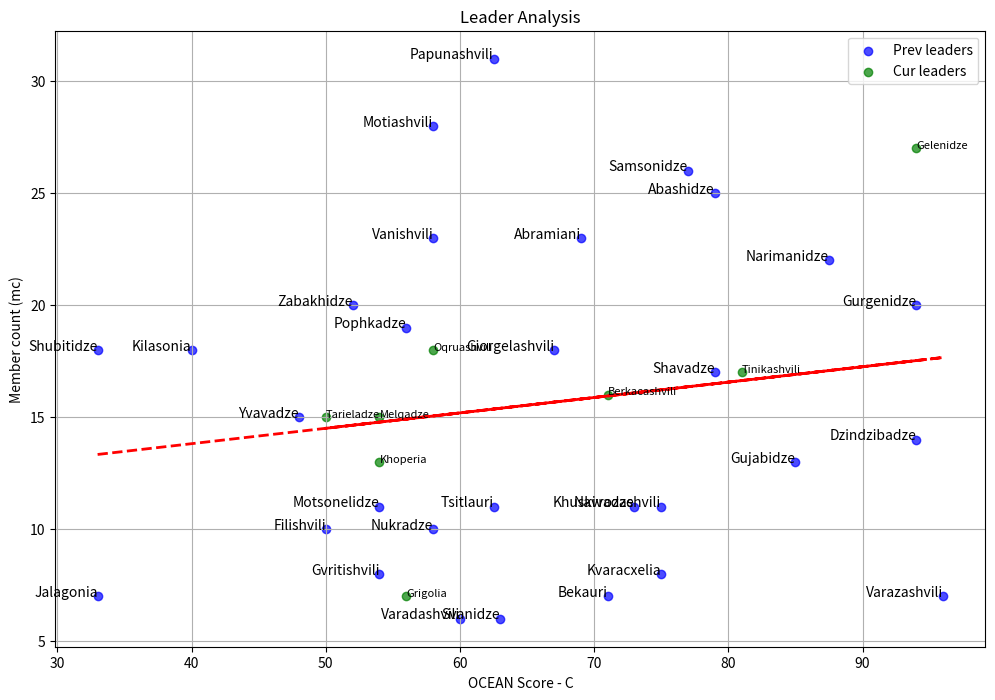

Here is the Python script that generated this plot:
import numpy as np
import matplotlib.pyplot as plt

leaders = [
["Leader name", "here will be dictionary with OCEAN quiz scores"],
["Aleko Tirkia", {"O": 83, "C": 71, "E": 60, "A": 48, "N": 58}],
["Aleksandre Melikjaniani", {"O": 52, "C": 48, "E": 54, "A": 58, "N": 52}],
["Andria Svanidze", {"O": 77, "C": 63, "E": 63, "A": 77, "N": 48}],
["Atuka Khuskivadze", {"O": 62.5, "C": 73, "E": 52, "A": 50, "N": 33}],
["Berdia Bekauri", {"O": 75, "C": 71, "E": 73, "A": 77, "N": 67}],
["Daniel Abramiani", {"O": 60, "C": 69, "E": 73, "A": 48, "N": 52}],
["Data Pophkadze", {"O": 48, "C": 56, "E": 65, "A": 79, "N": 73}],
["Davit Grdzelishvili", {"O": 85, "C": 75, "E": 73, "A": 71, "N": 35}],
["Davit Narimanidze", {"O": 85, "C": 87.5, "E": 60, "A": 96, "N": 52}],
["Erekle Kilasonia", {"O": 56, "C": 40, "E": 44, "A": 56, "N": 60}],
["Giorgi Gvritishvili", {"O": 58, "C": 54, "E": 54, "A": 65, "N": 48}],
["Giorgi Motsonelidze", {"O": 71, "C": 54, "E": 65, "A": 73, "N": 79}],
["Giorgi Shavadze", {"O": 67, "C": 79, "E": 77, "A": 60, "N": 31}],
["Giorgi Vanishvili", {"O": 60, "C": 58, "E": 12.5, "A": 48, "N": 65}],
["Giorgi Varadashvili", {"O": 69, "C": 60, "E": 75, "A": 73, "N": 50}],
["Giorgi Varazashvili", {"O": 67, "C": 96, "E": 75, "A": 87.5, "N": 37.5}],
["Gobron Tsitlauri", {"O": 100, "C": 62.5, "E": 65, "A": 75, "N": 33}],
["Guram Papunashvili", {"O": 71, "C": 62.5, "E": 58, "A": 46, "N": 27}],
["Guram Vakhtangashvili", {"O": 67, "C": 79, "E": 73, "A": 69, "N": 46}],
["Ilia Dzindzibadze", {"O": 75, "C": 94, "E": 54, "A": 62.5, "N": 23}],
["Levani Samsonidze", {"O": 67, "C": 77, "E": 48, "A": 52, "N": 31}],
["Luka Akofiani", {"O": 69, "C": 58, "E": 46, "A": 52, "N": 50}],
["Luka Gurgenidze", {"O": 75, "C": 94, "E": 42, "A": 54, "N": 56}],
["Luka Navrozashvili", {"O": 79, "C": 75, "E": 77, "A": 81, "N": 44}],
["Mate Dolidze", {"O": 83, "C": 58, "E": 65, "A": 58, "N": 40}],
["Mate Giorgelashvili", {"O": 77, "C": 67, "E": 46, "A": 52, "N": 37.5}],
["Nikoloz Filishvili", {"O": 81, "C": 50, "E": 58, "A": 46, "N": 54}],
["Nikoloz Nutsubidze", {"O": 75, "C": 85, "E": 65, "A": 75, "N": 40}],
["Nikoloz Qimeridze", {"O": 77, "C": 62.5, "E": 58, "A": 52, "N": 54}],
["Nikoloz Yvavadze", {"O": 69, "C": 48, "E": 54, "A": 73, "N": 62.5}], 
["Saba Isakadze", {"O": 71, "C": 71, "E": 71, "A": 69, "N": 33}],
["Sandro Jalagonia", {"O": 56, "C": 33, "E": 25, "A": 69, "N": 81}],
["Sandro Zabakhidze", {"O": 90, "C": 52, "E": 40, "A": 62.5, "N": 67}],
["Shalva Shubitidze", {"O": 67, "C": 33, "E": 48, "A": 69, "N": 58}],
["Shotiko Nukradze", {"O": 69, "C": 58, "E": 75, "A": 62.5, "N": 50}],
["Tsotne Gujabidze", {"O": 58, "C": 85, "E": 42, "A": 62.5, "N": 46}],
["Nika Kvaracxelia", {"O": 79, "C": 75, "E": 69, "A": 65, "N": 35}],
["Vano Motiashvili" ,{"O": 71, "C": 58, "E": 31, "A": 71, "N": 58}],
["Zuka Abashidze", {"O": 81, "C": 79, "E": 48, "A": 65, "N": 42}],
["Nikoloz Tchitadze", {"O": 62.5, "C": 62.5, "E": 77, "A": 62.5, "N": 35}],
["Irakli Kvinchia", {"O": 69, "C": 81, "E": 60, "A": 79, "N": 46}],
["Ucha Khuberishvili", {"O": 60, "C": 85, "E": 54, "A": 85, "N": 35}],
["Alex Jimshiashvili", {"O": 87.5, "C": 100, "E": 79, "A": 52, "N": 21}],
["Giorgi Khmaladze", {"O": 69, "C": 75, "E": 50, "A": 79, "N": 75}],
# from here
["Nika Gelenidze", {"O": 75, "C": 94, "E": 67, "A": 50, "N": 52}],
["Leqso Leverashvili", {"O": 73, "C": 92, "E": 67, "A": 83, "N": 42}],
["Davit Janashia", {"O": 62.5, "C": 62.5, "E": 50, "A": 65, "N": 48}],
["Nia Khoperia", {"O": 48, "C": 54, "E": 56, "A": 67, "N": 67}],
["Roba Amonashvili", {"O": 71, "C": 52, "E": 48, "A": 71, "N": 62.5}],
["Barbare Tinikashvili", {"O": 60, "C": 81, "E": 54, "A": 65, "N": 31}],
["Jeko Tarieladze", {"O": 62.5, "C": 50, "E": 46, "A": 81, "N": 85}],
["Gigi Adamia", {"O": 90, "C": 90, "E": 75, "A": 54, "N": 46}],
["Davit Berkacashvili", {"O": 79, "C": 71, "E": 56, "A": 69, "N": 54}],
["Nika Shavadze", {"O": 65, "C": 83, "E": 48, "A": 65, "N": 33}],
["Tato Bukhrashvili", {"O": 62.5, "C": 58, "E": 50, "A": 54, "N": 60}],
["Ana Grigolia", {"O": 75, "C": 56, "E": 37.5, "A": 92, "N": 42}],
["Giorgi Melqadze", {"O": 67, "C": 54, "E": 42, "A": 65, "N": 54}],
["Luka Oqruashvili", {"O": 71, "C": 58, "E": 42, "A": 71, "N": 54}],
["Gigi Bendeliani", {"O": 71, "C": 67, "E": 54, "A": 60, "N": 44}]
]

github_data = [
    "fine per student - fps, final fine, standing in sorted list, member count",
    [1.25, 5, 18, 4], [0, 0, 0, 5], [2, 13, 19, 6], [4.272727273, 47, 29, 11],
    [4.142857143, 29, 36, 7], [1.043478261, 24, 5, 23], [1.710526316, 32.5, 12, 19], [6.465517241, 375, 24, 58],
    [4.159090909, 91.5, 22, 22], [2.222222222, 40, 25, 18], [1.8125, 14.5, 34, 8], [1.222222222, 11, 9, 11], 
    [2.166666667, 39, 26, 17], [0.7608695652, 17.5, 3, 23], [7.333333333, 44, 37, 6], [3.571428571, 25, 35, 7],
    [5.5, 60.5, 38, 11], [2.403225806, 74.5, 20, 31], [4.421052632, 168, 23, 38], [0.7142857143, 10, 8, 14],
    [1.115384615, 29, 10, 26], [13, 143, 33, 11], [0.7, 14, 4, 20], [4.454545455, 49, 31, 11],
    [6.823529412, 116, 32, 17], [0.4166666667, 7.5, 1, 18], [1.5, 15, 16, 10], [0, 0, 7, 9],
    [0, 0, 39, 7], [3, 45, 27, 15], [0, 0, 6, 15], [3.285714286, 23, 30, 7], 
    [0.8, 16, 2, 20], [1, 19, 13, 18], [1, 16, 15, 10], [0.9333333333, 14, 14, 13], 
    [1.125, 9, 17, 8], [1.25, 35, 11, 28], [3.28, 82, 21, 25], [0, 0, 40, 0], 
    [0, 0, 41, 0], [0, 0, 42, 0], [0, 0, 43, 0], [0, 0, 44, 0],
    # from here
    [3.055555555555556, 82.5, 45, 27], [5.5, 22, 46, 4], [5.75, 172.5, 47, 30], [0.8666666666666667, 15, 48, 13],
    [2.25, 9, 49, 4], [2.088235294117647, 35.5, 49, 17], [1.4, 21, 50, 15], [1.166666666666667, 3.5, 51, 3],
    [0.6875, 11, 52, 16], [0 , 0, 52, 3], [4.910714285714286, 137.5, 53, 28], [13.21428571428571, 92.5, 53, 7], 
    [1.866666666666667, 28, 54, 15], [2.388888888888889, 43, 55, 18], [0, 0, 56, 2]
]


'''
Combine leaders with their github data
'''
all_data = [[leaders[i], github_data[i]] for i in range(1, len(leaders))]



# Define the all function
def all(data, var, var2):
    all_res = []
    for i in data:
        if i[1][0] > 0 and i[1][1] < 100 and i[1][3] > 5 and i[0] != "Luka Akofiani":
            name = i[0][0] 
            ocean_var = i[0][1][f"{var}"]
            match var2:
                case "fps": y_row_data = i[1][0]
                case "ff": y_row_data = i[1][1]
                case "sisl": y_row_data = i[1][2]
                case "mc": y_row_data = i[1][3]
            all_res.append([name, ocean_var, y_row_data])
    return sorted(all_res, key=lambda x: x[1])

# Define the visualization function
def visualization(data_before, data_after, x_head, y_head):
    names_before = [item[0].split(" ")[1] for item in data_before]
    x_values_before = [item[1] for item in data_before]
    y_values_before = [item[2] for item in data_before]
    
    names_after = [item[0].split(" ")[1]  for item in data_after]
    x_values_after = [item[1] for item in data_after]
    y_values_after = [item[2] for item in data_after]


    plt.figure(figsize=(12, 8))
    
    plt.scatter(x_values_before, y_values_before, color='blue', label='Prev leaders', alpha=0.7)
    for i, name in enumerate(names_before):
        plt.text(x_values_before[i], y_values_before[i], name, fontsize=10, ha='right')


    plt.scatter(x_values_after, y_values_after, color='green', label='Cur leaders', alpha=0.7)
    for i, name in enumerate(names_after):
        plt.text(x_values_after[i], y_values_after[i], name, fontsize=8, ha='left')


    x_all = x_values_before + x_values_after
    y_all = y_values_before + y_values_after
    m, b = np.polyfit(x_all, y_all, 1)  
    plt.plot(x_all, np.array(x_all) * m + b, color='red', linestyle='--', linewidth=2)

    plt.xlabel(x_head)
    plt.ylabel(y_head)
    plt.title("Leader Analysis")
    plt.grid(True)
    plt.legend()
    plt.show()



split_index = 43  
before_data = all_data[:split_index]
after_data = all_data[split_index:]

before_plot_data = all(before_data, 'C', 'mc')
after_plot_data = all(after_data, 'C', 'mc')

visualization(before_plot_data, after_plot_data, 'OCEAN Score - C', 'Member count (mc)')